Labelled photos from "LabVirtualPlant", an image-classification folder in jsjnrxx2001/LabVirtualPlant. The possible labels are: batol gourd healthy, cashew healthy, corn healthy, lemon healthy, papaya healthy, tomato healthy, zucchini healthy.

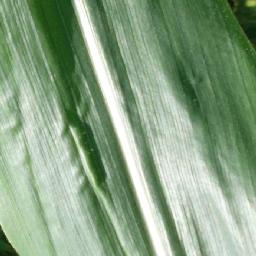
Label: corn healthy

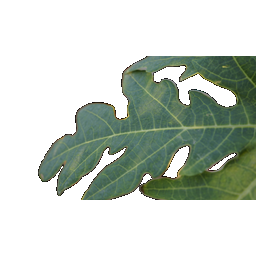
Label: papaya healthy

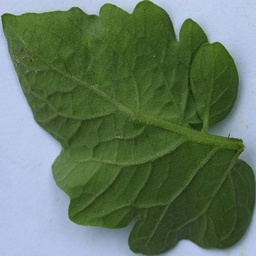
Label: tomato healthy

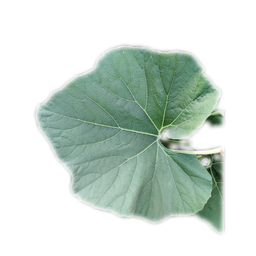
Label: batol gourd healthy

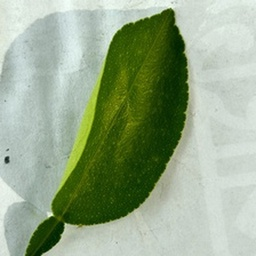
Label: lemon healthy

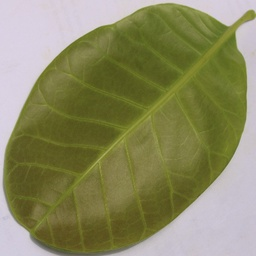
Label: cashew healthy
